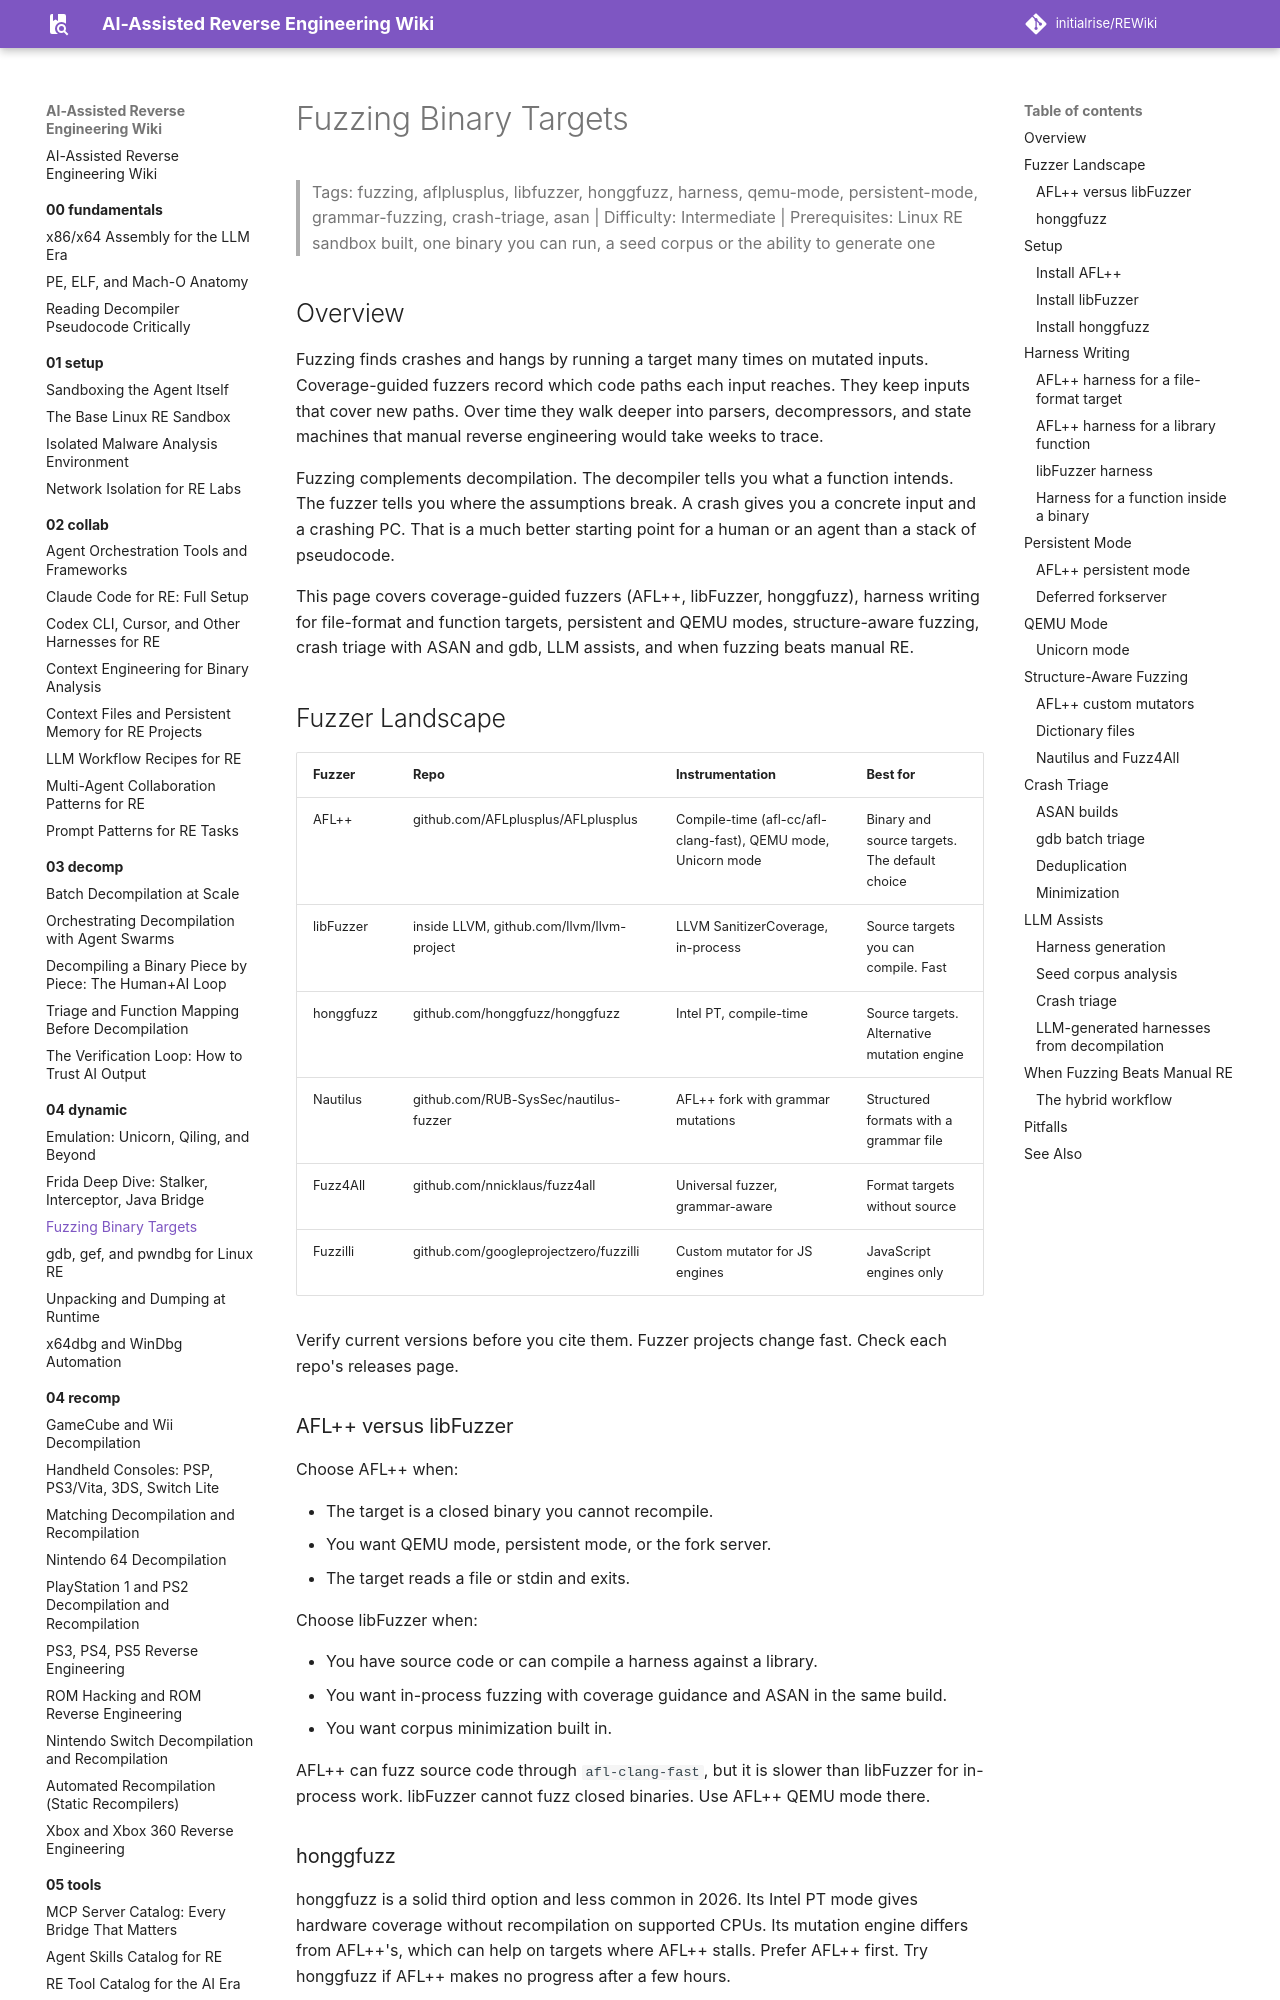

repository: initialrise/REWiki · page: 04-dynamic/fuzzing/index.html · generator: mkdocs

# Fuzzing Binary Targets

> Tags: fuzzing, aflplusplus, libfuzzer, honggfuzz, harness, qemu-mode, persistent-mode, grammar-fuzzing, crash-triage, asan | Difficulty: Intermediate | Prerequisites: Linux RE sandbox built, one binary you can run, a seed corpus or the ability to generate one

## Overview

Fuzzing finds crashes and hangs by running a target many times on mutated inputs. Coverage-guided fuzzers record which code paths each input reaches. They keep inputs that cover new paths. Over time they walk deeper into parsers, decompressors, and state machines that manual reverse engineering would take weeks to trace.

Fuzzing complements decompilation. The decompiler tells you what a function intends. The fuzzer tells you where the assumptions break. A crash gives you a concrete input and a crashing PC. That is a much better starting point for a human or an agent than a stack of pseudocode.

This page covers coverage-guided fuzzers (AFL++, libFuzzer, honggfuzz), harness writing for file-format and function targets, persistent and QEMU modes, structure-aware fuzzing, crash triage with ASAN and gdb, LLM assists, and when fuzzing beats manual RE.

## Fuzzer Landscape

| Fuzzer | Repo | Instrumentation | Best for |
|---|---|---|---|
| AFL++ | github.com/AFLplusplus/AFLplusplus | Compile-time (afl-cc/afl-clang-fast), QEMU mode, Unicorn mode | Binary and source targets. The default choice |
| libFuzzer | inside LLVM, github.com/llvm/llvm-project | LLVM SanitizerCoverage, in-process | Source targets you can compile. Fast |
| honggfuzz | github.com/honggfuzz/honggfuzz | Intel PT, compile-time | Source targets. Alternative mutation engine |
| Nautilus | github.com/RUB-SysSec/nautilus-fuzzer | AFL++ fork with grammar mutations | Structured formats with a grammar file |
| Fuzz4All | github.com/nnicklaus/fuzz4all | Universal fuzzer, grammar-aware | Format targets without source |
| Fuzzilli | github.com/googleprojectzero/fuzzilli | Custom mutator for JS engines | JavaScript engines only |

Verify current versions before you cite them. Fuzzer projects change fast. Check each repo's releases page.

### AFL++ versus libFuzzer

Choose AFL++ when:

- The target is a closed binary you cannot recompile.
- You want QEMU mode, persistent mode, or the fork server.
- The target reads a file or stdin and exits.

Choose libFuzzer when:

- You have source code or can compile a harness against a library.
- You want in-process fuzzing with coverage guidance and ASAN in the same build.
- You want corpus minimization built in.

AFL++ can fuzz source code through `afl-clang-fast`, but it is slower than libFuzzer for in-process work. libFuzzer cannot fuzz closed binaries. Use AFL++ QEMU mode there.
